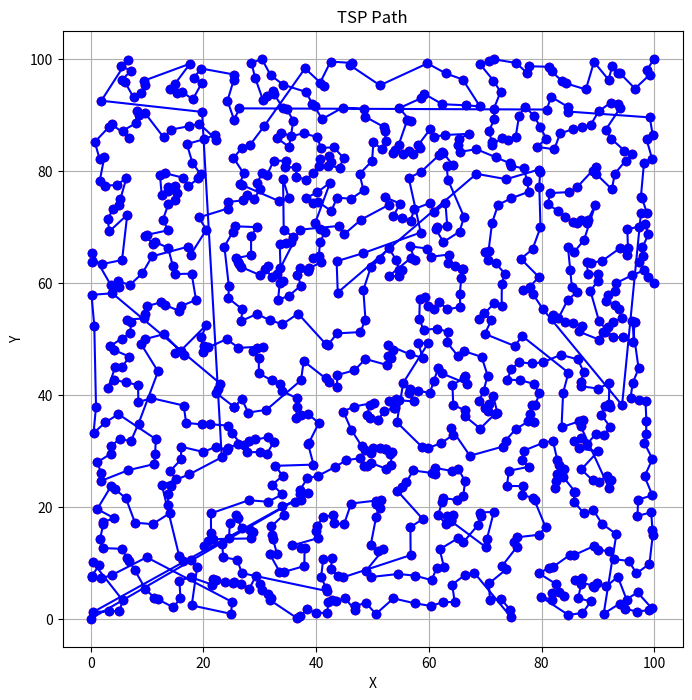

The matplotlib source for this figure:
import numpy as np
import matplotlib.pyplot as plt
from scipy.spatial.distance import euclidean


# 生成随机节点
def generate_random_nodes(num_nodes, x_max, y_max):
    nodes = np.random.rand(num_nodes, 2)
    nodes[:, 0] *= x_max
    nodes[:, 1] *= y_max
    return nodes


# 计算两点之间的欧几里得距离
def calculate_distance(a, b):
    return euclidean(a, b)


# 使用最近邻算法解决TSP问题
def nearest_neighbor_tsp(nodes):
    path = []
    num_nodes = len(nodes)
    visited = [False] * num_nodes

    # 起点
    current = np.array([100.0, 100.0])
    path.append(current)

    for _ in range(num_nodes):
        min_distance = float('inf')
        nearest_node_index = -1

        for i in range(num_nodes):
            if not visited[i]:
                distance = calculate_distance(current, nodes[i])
                if distance < min_distance:
                    min_distance = distance
                    nearest_node_index = i

        visited[nearest_node_index] = True
        current = nodes[nearest_node_index]
        path.append(current)

    # 终点
    path.append(np.array([0.0, 0.0]))

    return np.array(path)


# 绘制路径
def draw_path(path):
    plt.figure(figsize=(8, 8))
    plt.plot(path[:, 0], path[:, 1], marker='o', linestyle='-', color='b')
    plt.scatter(path[:, 0], path[:, 1], color='r')
    plt.xlabel('X')
    plt.ylabel('Y')
    plt.title('TSP Path')
    plt.grid(True)
    plt.show()


def main():
    num_nodes = 1000

    x_max = 100.0
    y_max = 100.0

    # 生成随机节点
    nodes = generate_random_nodes(num_nodes, x_max, y_max)

    # 计算最近邻路径
    path = nearest_neighbor_tsp(nodes)

    # 绘制路径
    draw_path(path)


if __name__ == "__main__":
    main()
